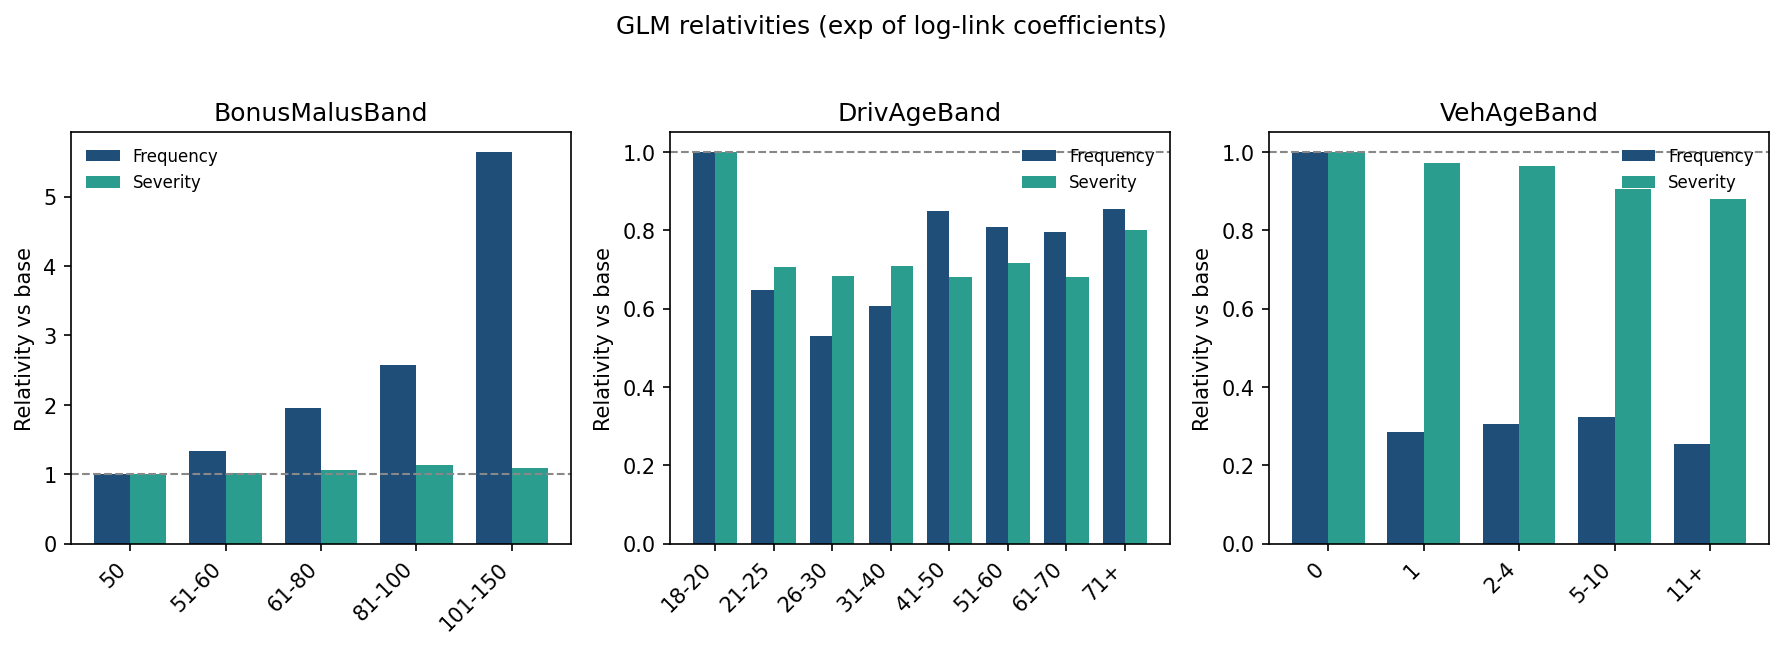

Data behind this chart, as committed beside it:
model, factor, level, coef, relativity, std_err, z, p_value, is_base, degenerate
frequency, Intercept, (base mean, log scale), -1.614, 0.1992, 0.1217, -13.26, 3.84288054368788e-40, False, False
frequency, Area, B, 0.02362, 1.024, 0.02849, 0.829, 0.4071, False, False
frequency, Area, C, 0.01788, 1.018, 0.03705, 0.4826, 0.6294, False, False
frequency, Area, D, 0.06436, 1.066, 0.05608, 1.148, 0.251, False, False
frequency, Area, E, 0.07084, 1.073, 0.07471, 0.9481, 0.3431, False, False
frequency, Area, F, 0.05405, 1.056, 0.1029, 0.5251, 0.5995, False, False
frequency, VehPowerBand, 5, 0.1701, 1.185, 0.02042, 8.33, 8.106314875975985e-17, False, False
frequency, VehPowerBand, 6, 0.2057, 1.228, 0.02031, 10.13, 4.24820861262089e-24, False, False
frequency, VehPowerBand, 7, 0.1162, 1.123, 0.0201, 5.78, 7.464873155038812e-09, False, False
frequency, VehPowerBand, 8-9, 0.07858, 1.082, 0.02421, 3.245, 0.001174, False, False
frequency, VehPowerBand, 10-15, 0.1659, 1.18, 0.02538, 6.538, 6.239940064284977e-11, False, False
frequency, VehPowerBand, 16+, -6.310354288804062e-16, 1, 2.9895459603713453e-16, -2.111, 0.03479, False, True
frequency, VehAgeBand, 1, -1.255, 0.2851, 0.02593, -48.4, 0.0, False, False
frequency, VehAgeBand, 2-4, -1.188, 0.3049, 0.02081, -57.08, 0.0, False, False
frequency, VehAgeBand, 5-10, -1.127, 0.3241, 0.02062, -54.64, 0.0, False, False
frequency, VehAgeBand, 11+, -1.365, 0.2553, 0.02231, -61.18, 0.0, False, False
frequency, DrivAgeBand, 21-25, -0.4336, 0.6482, 0.05038, -8.606, 7.5369467138221e-18, False, False
frequency, DrivAgeBand, 26-30, -0.6356, 0.5296, 0.04984, -12.75, 3.0088392844830898e-37, False, False
frequency, DrivAgeBand, 31-40, -0.5, 0.6066, 0.04819, -10.37, 3.2672199781065464e-25, False, False
frequency, DrivAgeBand, 41-50, -0.1621, 0.8503, 0.04846, -3.346, 0.0008193, False, False
frequency, DrivAgeBand, 51-60, -0.2117, 0.8092, 0.04906, -4.314, 1.6007141718893363e-05, False, False
frequency, DrivAgeBand, 61-70, -0.2282, 0.796, 0.05096, -4.477, 7.560611761754694e-06, False, False
frequency, DrivAgeBand, 71+, -0.1585, 0.8535, 0.05238, -3.025, 0.002482, False, False
frequency, BonusMalusBand, 51-60, 0.2925, 1.34, 0.01952, 14.99, 9.155591498691239e-51, False, False
frequency, BonusMalusBand, 61-80, 0.6735, 1.961, 0.01747, 38.56, 0.0, False, False
frequency, BonusMalusBand, 81-100, 0.944, 2.57, 0.02134, 44.23, 0.0, False, False
frequency, BonusMalusBand, 101-150, 1.73, 5.642, 0.03357, 51.54, 0.0, False, False
frequency, VehBrand, B10, 0.04806, 1.049, 0.04102, 1.171, 0.2414, False, False
frequency, VehBrand, B11, 0.08871, 1.093, 0.0445, 1.994, 0.0462, False, False
frequency, VehBrand, B12, 0.147, 1.158, 0.02042, 7.198, 6.099283049244035e-13, False, False
frequency, VehBrand, B13, 0.06181, 1.064, 0.04564, 1.354, 0.1757, False, False
frequency, VehBrand, B14, -0.08649, 0.9171, 0.08571, -1.009, 0.3129, False, False
frequency, VehBrand, B2, -0.01545, 0.9847, 0.01721, -0.898, 0.3692, False, False
frequency, VehBrand, B3, -0.007455, 0.9926, 0.02455, -0.3036, 0.7614, False, False
frequency, VehBrand, B4, -0.009644, 0.9904, 0.03338, -0.2889, 0.7727, False, False
frequency, VehBrand, B5, 0.05042, 1.052, 0.02806, 1.797, 0.07239, False, False
frequency, VehBrand, B6, -0.01509, 0.985, 0.03192, -0.4728, 0.6364, False, False
frequency, VehGas, Regular, 0.07697, 1.08, 0.01268, 6.07, 1.2802963421336392e-09, False, False
frequency, Region, Aquitaine, -0.07034, 0.9321, 0.1024, -0.6868, 0.4922, False, False
frequency, Region, Auvergne, -0.2949, 0.7446, 0.1275, -2.313, 0.0207, False, False
frequency, Region, Basse-Normandie, 0.04074, 1.042, 0.1075, 0.3788, 0.7048, False, False
frequency, Region, Bourgogne, 0.05231, 1.054, 0.1094, 0.478, 0.6326, False, False
frequency, Region, Bretagne, 0.1254, 1.134, 0.1003, 1.25, 0.2111, False, False
frequency, Region, Centre, 0.09622, 1.101, 0.09886, 0.9733, 0.3304, False, False
frequency, Region, Champagne-Ardenne, 0.1854, 1.204, 0.131, 1.415, 0.1571, False, False
frequency, Region, Corse, 0.1516, 1.164, 0.1212, 1.25, 0.2112, False, False
frequency, Region, Franche-Comte, -0.1126, 0.8935, 0.18, -0.6253, 0.5317, False, False
frequency, Region, Haute-Normandie, -0.1006, 0.9043, 0.118, -0.8523, 0.394, False, False
frequency, Region, Ile-de-France, -0.03243, 0.9681, 0.1001, -0.3238, 0.7461, False, False
frequency, Region, Languedoc-Roussillon, -0.04062, 0.9602, 0.1021, -0.398, 0.6906, False, False
frequency, Region, Limousin, 0.1884, 1.207, 0.1206, 1.562, 0.1183, False, False
frequency, Region, Midi-Pyrenees, -0.09823, 0.9064, 0.1068, -0.9202, 0.3575, False, False
frequency, Region, Nord-Pas-de-Calais, -0.08752, 0.9162, 0.1012, -0.8644, 0.3874, False, False
frequency, Region, Pays-de-la-Loire, 0.02789, 1.028, 0.1009, 0.2763, 0.7823, False, False
frequency, Region, Picardie, 0.09067, 1.095, 0.1113, 0.8146, 0.4153, False, False
frequency, Region, Poitou-Charentes, -0.02679, 0.9736, 0.1044, -0.2566, 0.7975, False, False
frequency, Region, Provence-Alpes-Cotes-D'Azur, -0.009018, 0.991, 0.09938, -0.09074, 0.9277, False, False
frequency, Region, Rhone-Alpes, 0.0961, 1.101, 0.09905, 0.9702, 0.3319, False, False
frequency, LogDensity, +1 log(Density), 0.02815, 1.029, 0.01412, 1.993, 0.04624, False, False
frequency, Area, A, 0.0, 1.0, , , , True, False
... 74 more rows
